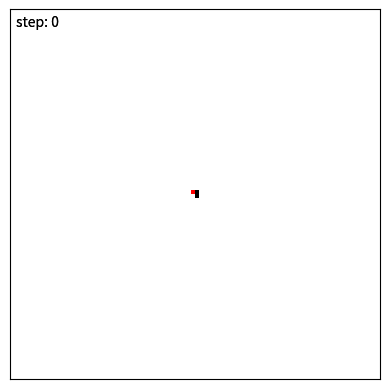

The script that saved this image:
import matplotlib.pyplot as plt
import numpy as np
from matplotlib.animation import FuncAnimation
from enum import Enum
import matplotlib.colors

norm = matplotlib.colors.Normalize(-1, 1)
colors = [[norm(-1.0), "black"],
          [norm(-0.6), "red"],
          [norm(0.6), "red"],
          [norm(1.0), "white"]]

my_cmap = matplotlib.colors.LinearSegmentedColormap.from_list("", colors)


class Move(Enum):
    north = 1
    west = 2
    east = 3
    south = 4


# ustawiamy pole
rows, cols = 100, 100
grid = np.ones(rows*cols)
grid = grid.reshape((rows, cols))
x, y = rows // 2, cols // 2

# ustawiamy mrówke
grid[x][y] = 0
last = Move.north
current = 1 #stoimy na białym


fig = plt.figure(num='Mrówka Langtona')
im = plt.imshow(grid, norm=norm, cmap=my_cmap)
plt.xticks([])
plt.yticks([])


def ant_move(grid):
    global x, y, current

    def move_right():  # jestesmy na czarnym, ustawiamy na białe
        global x, y, last, rows, cols
        if last == Move.north:
            grid[x][y] = 1
            x = (x + 1) % rows
            curr = grid[x][y]
            grid[x][y] = 0
            last = Move.west
            return curr
        elif last == Move.west:
            grid[x][y] = 1
            y = (y - 1) % cols
            curr = grid[x][y]
            grid[x][y] = 0
            last = Move.south
            return curr
        elif last == Move.south:
            grid[x][y] = 1
            x = (x - 1) % rows
            curr = grid[x][y]
            grid[x][y] = 0
            last = Move.east
            return curr
        else:
            grid[x][y] = 1
            y = (y + 1) % cols
            curr = grid[x][y]
            grid[x][y] = 0
            last = Move.north
            return curr

    def move_left():  # jestesmy na białym, ustawiamy na czarne
        global x, y, last, rows, cols
        if last == Move.north:
            grid[x][y] = -1
            x = (x - 1) % rows
            curr = grid[x][y]
            grid[x][y] = 0
            last = Move.east
            return curr
        elif last == Move.west:
            grid[x][y] = -1
            y = (y + 1) % cols
            curr = grid[x][y]
            grid[x][y] = 0
            last = Move.north
            return curr
        elif last == Move.south:
            grid[x][y] = -1
            x = (x + 1) % rows
            curr = grid[x][y]
            grid[x][y] = 0
            last = Move.west
            return curr
        else:
            grid[x][y] = -1
            y = (y - 1) % cols
            curr = grid[x][y]
            grid[x][y] = 0
            last = Move.south
            return curr

    if current == 1:  # stoimy na białym polu
        current = move_left()
    else:
        current = move_right()
    return grid


def animate(nth_frame):
    global x, y
    new_grid = ant_move(im.get_array())
    im.set_array(new_grid)
    frame = plt.text(1, 4, f'step: {nth_frame}')
    return [im, frame]


anim = FuncAnimation(fig, animate, interval=10,
                     frames=12000, blit=True, repeat=False)
plt.show()
